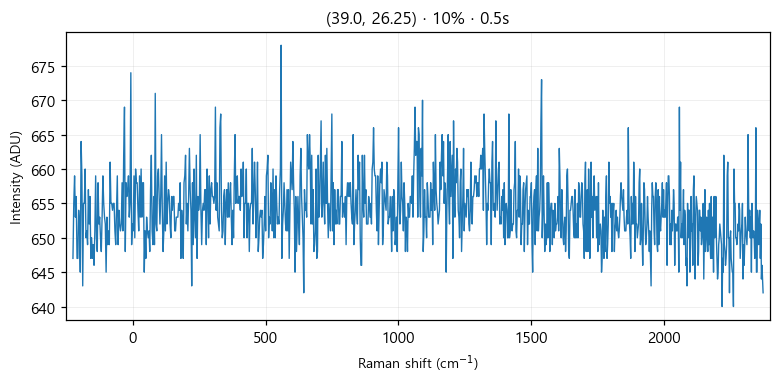

Values plotted in this chart, from the file beside it:
# laser_power_pct, 10
# exposure_time, 0.5
# laser_nm, 532
# mode, single
pixel, raman_shift_cm-1, wavelength_nm, intensity
0, -224.9, 525.7, 647
1, -221.9, 525.8, 655
2, -218.8, 525.9, 659
3, -215.7, 526, 653
4, -212.7, 526.1, 656
5, -209.6, 526.2, 647
6, -206.6, 526.2, 647
7, -203.5, 526.3, 654
8, -200.4, 526.4, 652
9, -197.4, 526.5, 645
10, -194.3, 526.6, 664
11, -191.3, 526.7, 659
12, -188.2, 526.7, 643
13, -185.2, 526.8, 655
14, -182.1, 526.9, 655
15, -179.1, 527, 660
16, -176, 527.1, 650
17, -173, 527.2, 651
18, -169.9, 527.3, 649
19, -166.9, 527.3, 657
20, -163.8, 527.4, 652
21, -160.8, 527.5, 656
22, -157.7, 527.6, 647
23, -154.7, 527.7, 650
24, -151.6, 527.8, 647
25, -148.6, 527.8, 649
26, -145.6, 527.9, 646
27, -142.5, 528, 651
28, -139.5, 528.1, 659
29, -136.5, 528.2, 650
30, -133.4, 528.3, 648
31, -130.4, 528.4, 658
32, -127.4, 528.4, 652
33, -124.3, 528.5, 653
34, -121.3, 528.6, 650
35, -118.3, 528.7, 648
36, -115.3, 528.8, 653
37, -112.2, 528.9, 659
38, -109.2, 528.9, 655
39, -106.2, 529, 653
40, -103.2, 529.1, 652
41, -100.1, 529.2, 645
42, -97.13, 529.3, 653
43, -94.11, 529.4, 649
44, -91.09, 529.5, 651
45, -88.08, 529.5, 649
46, -85.06, 529.6, 661
47, -82.05, 529.7, 655
48, -79.04, 529.8, 655
49, -76.03, 529.9, 654
50, -73.02, 530, 655
51, -70.01, 530, 655
52, -67, 530.1, 651
53, -64, 530.2, 649
54, -60.99, 530.3, 654
55, -57.99, 530.4, 659
... 968 more rows
